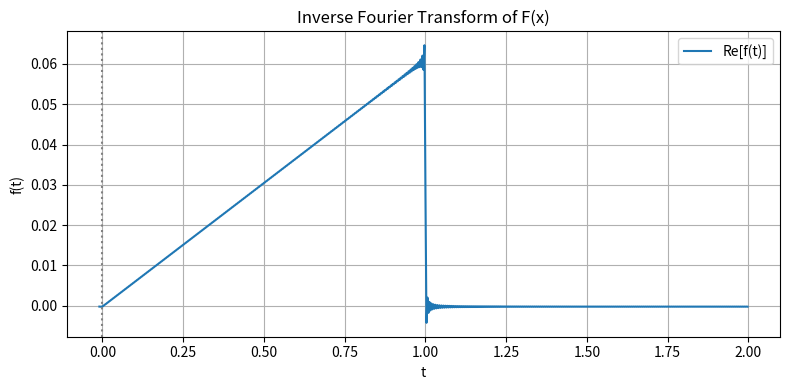

Generate this figure with matplotlib:
import numpy as np
import matplotlib.pyplot as plt
from numpy.fft import fftshift, ifftshift, ifft, fftfreq

# 设置频率轴
N = 40960  # 频点数
dx = 0.05  # 频域采样间隔
x = np.linspace(-N // 2, N // 2 - 1, N) * dx  # 对应频率（等价于 omega）

# 定义频域函数 F(x)
numerator = np.exp(-1j * x) * (1 + 1j * x) - 1
denominator = x**2
# 避免 x=0 导致除以 0，使用 l'Hôpital 法则结果处理
denominator[np.abs(x) < 1e-12] = 1  # 临时填充防止除 0
Fx = numerator / denominator
Fx[np.abs(x) < 1e-12] = 0  # x=0 时极限为 0

Fx *= np.exp(-(x / 2000)**2)  # 加上 Gauss 衰减以增强收敛性

# 执行逆傅立叶变换
ft = fftshift(ifft(ifftshift(Fx))) / dx  # 注意缩放因子
t = fftshift(fftfreq(N, d=dx)) * 2 * np.pi  # 生成时间轴

x = []
y = []
for i in range(len(t)):
    if -0.01 < t[i] < 2:
        x.append(t[i])
        y.append(np.real(ft[i]))

# 绘图
plt.figure(figsize=(8, 4))
plt.plot(x, y, label="Re[f(t)]")
#plt.plot(t, np.real(ft), label="Re[f(t)]")
#plt.plot(t, np.imag(ft), label="Im[f(t)]", linestyle="--")
plt.axvline(0, color='gray', linestyle=':')
plt.title("Inverse Fourier Transform of F(x)")
plt.xlabel("t")
plt.ylabel("f(t)")
plt.legend()
plt.grid(True)
plt.tight_layout()
plt.show()
